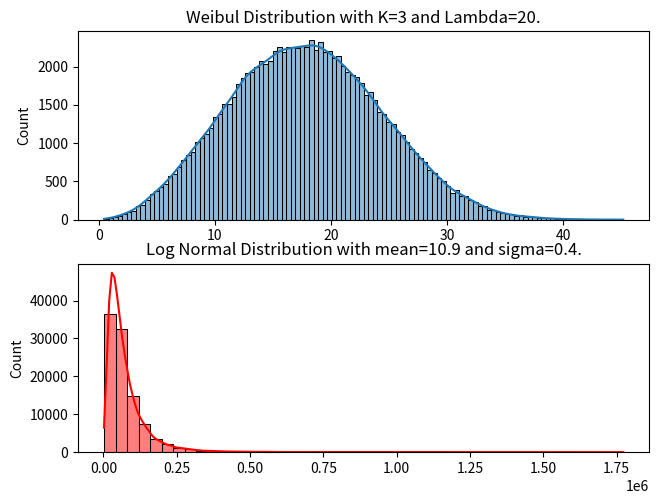
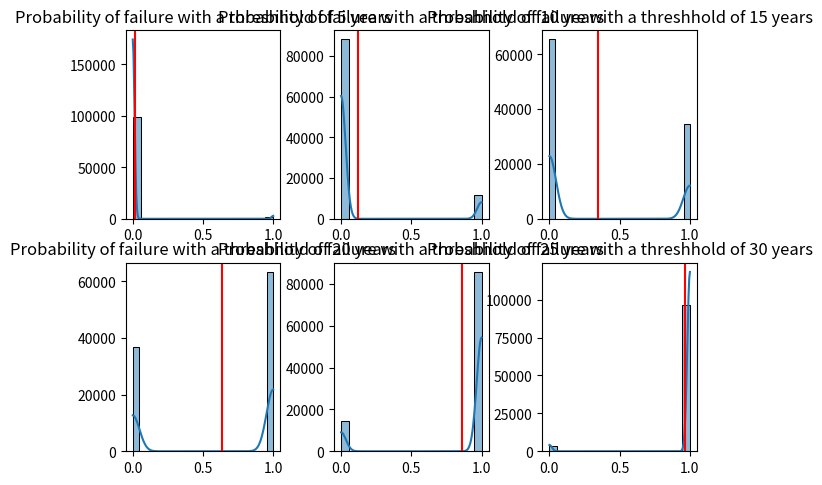

Python code for these plots, in order:
#Importing Packages
import numpy as np
import matplotlib.pyplot as plt
import seaborn as sns
from scipy.stats import weibull_min

#Parameters
np.random.seed(1)
Lambda = 20
Size_K = 3
Sample_Size = 100000
Budget = 100000

#Weibul Distribution
T = np.random.weibull(a=Size_K,size=Sample_Size)*Lambda
lognormal_costs = np.random.lognormal(mean=10.9, sigma=0.8,size=Sample_Size)
fig_I, axes_I = plt.subplots(2,1)
fig_I.tight_layout()
sns.histplot(T, kde=True, ax=axes_I[0], edgecolor='black',linewidth=0.75)
axes_I[0].set_title(f'Weibul Distribution with K={Size_K} and Lambda={Lambda}.')
sns.histplot(lognormal_costs, kde=True, ax=axes_I[1], color='red', edgecolor='black',linewidth=0.75, bins=45)
axes_I[1].set_title(f'Log Normal Distribution with mean={10.9} and sigma={0.4}.')

#Prob of failure based on threshholds
min_years = [5,10,15,20,25,30]
fig_II, axes_II = plt.subplots(2,3)
fig_II.tight_layout()
axes_II = axes_II.flatten()
for thr, ax in zip(min_years,axes_II):
    prob = np.mean(T <= thr)
    prob_exact = weibull_min.cdf(thr, c=Size_K, scale=Lambda)
    costs = np.zeros_like(T)
    costs[T <= thr] = lognormal_costs[T <= thr]
    costs = np.zeros_like(T)
    costs[T <= thr] = lognormal_costs[T <= thr]
    expected_cost = np.mean(costs)
    prob_over_budget = np.mean(costs > Budget)
    print(f"For a min threshold of {thr} years the probability is {round(prob*100,2)}%; analytically it is {round(prob_exact*100,2)} (difference of {round(prob-prob_exact,4)})")
    print(f"For a budget of {Budget}€, the expected costs are {expected_cost}€, the probability of exceeding is {round(prob_over_budget*100,2)}%.")
    sns.histplot(T < thr, kde=True, ax=ax, edgecolor='black',linewidth=0.75)
    ax.axvline(prob,color='red')
    ax.set_ylabel(None)
    ax.set_title(f"Probability of failure with a threshhold of {thr} years")
plt.show()


